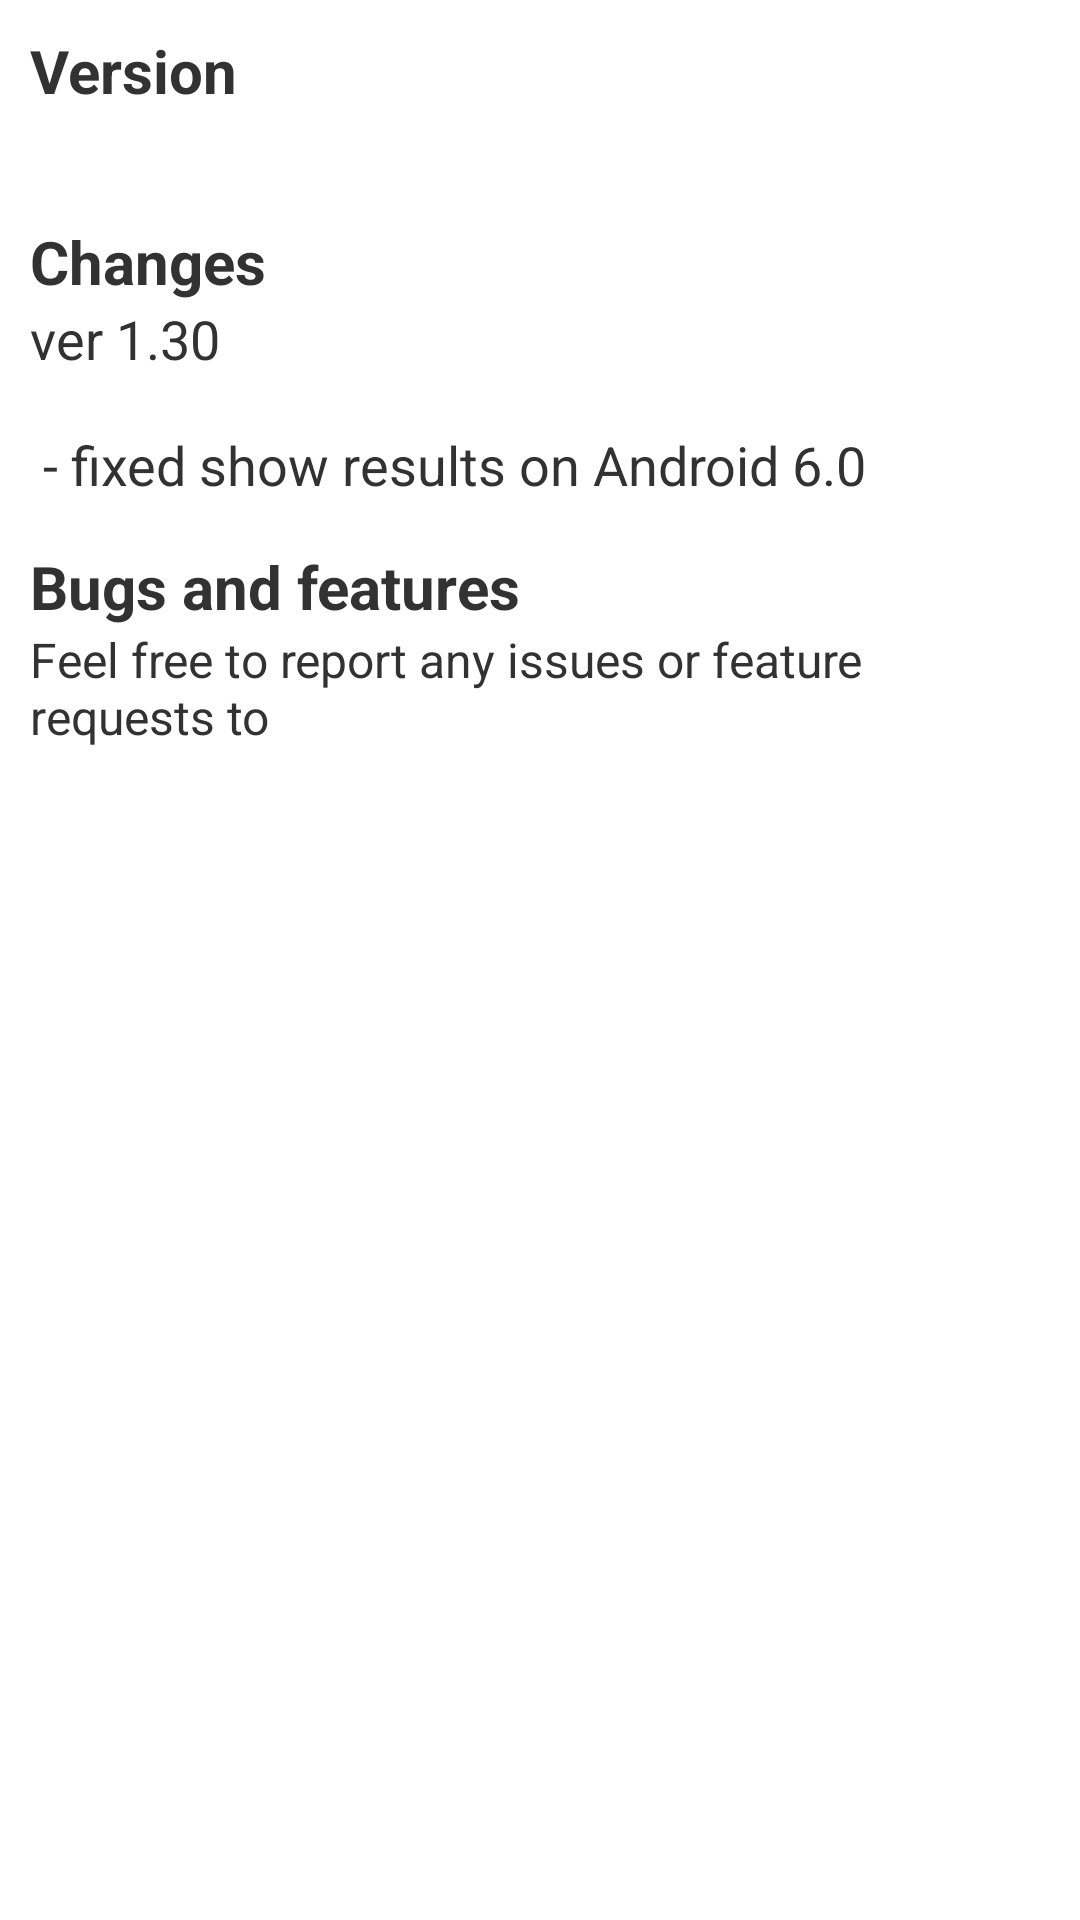

Write the Android layout XML for this screen, with the resource values it uses.
<!-- AndroidManifest.xml: application theme AppBaseTheme -->
<!-- res/layout/changelog_dialog.xml -->
<?xml version="1.0" encoding="utf-8"?>
<ScrollView xmlns:android="http://schemas.android.com/apk/res/android"
    android:layout_width="fill_parent"
    android:layout_height="wrap_content"
    android:paddingTop="10dp" >

    <LinearLayout
        android:layout_width="fill_parent"
        android:layout_height="wrap_content"
        android:orientation="vertical"
        android:paddingLeft="10dp"
        android:paddingRight="10dp" >

        <TextView
            android:layout_width="fill_parent"
            android:layout_height="wrap_content"
            android:text="@string/changelog_version_title"
            android:textSize="@dimen/dialog_text_size_heading1"
            android:textStyle="bold" />

        <TextView
            android:id="@+id/changelog_version_body"
            android:layout_width="fill_parent"
            android:layout_height="wrap_content"
            android:textSize="@dimen/dialog_text_size_body" />

        <TextView
            android:layout_width="fill_parent"
            android:layout_height="wrap_content"
            android:paddingTop="15dp"
            android:text="@string/changelog_changes_title"
            android:textSize="@dimen/dialog_text_size_heading1"
            android:textStyle="bold" />

        <TextView
            android:id="@+id/changelog_changes_body"
            android:layout_width="fill_parent"
            android:layout_height="wrap_content"
            android:text="@string/changelog_changes_body"
            android:textSize="@dimen/dialog_text_size_heading2" />








        <TextView
            android:layout_width="fill_parent"
            android:layout_height="wrap_content"
            android:paddingTop="15dp"
            android:text="@string/changelog_issues_title"
            android:textSize="@dimen/dialog_text_size_heading1"
            android:textStyle="bold" />

        <TextView
            android:layout_width="fill_parent"
            android:layout_height="wrap_content"
            android:text="@string/changelog_issues_body"
            android:textSize="@dimen/dialog_text_size_body" />

        <TextView
            android:id="@+id/changelog_issues_link"
            android:layout_width="fill_parent"
            android:layout_height="wrap_content"
            android:autoLink="web"
            android:paddingBottom="10dp"
            android:textSize="@dimen/dialog_text_size_body" />
    </LinearLayout>

</ScrollView>
<!-- resources referenced by this layout -->
<resources>
  <dimen name="dialog_text_size_body">16sp</dimen>
  <dimen name="dialog_text_size_heading1">20sp</dimen>
  <dimen name="dialog_text_size_heading2">18sp</dimen>
  <string name="changelog_changes_body">    ver 1.30\n\n - fixed show results on Android 6.0</string>
  <string name="changelog_changes_title">Changes</string>
  <string name="changelog_issues_body">Feel free to report any issues or feature requests to</string>
  <string name="changelog_issues_title">Bugs and features</string>
  <string name="changelog_version_title">Version</string>
  <style name="AppBaseTheme" parent="android:Theme.Light">
          
          
          
      </style>
</resources>
